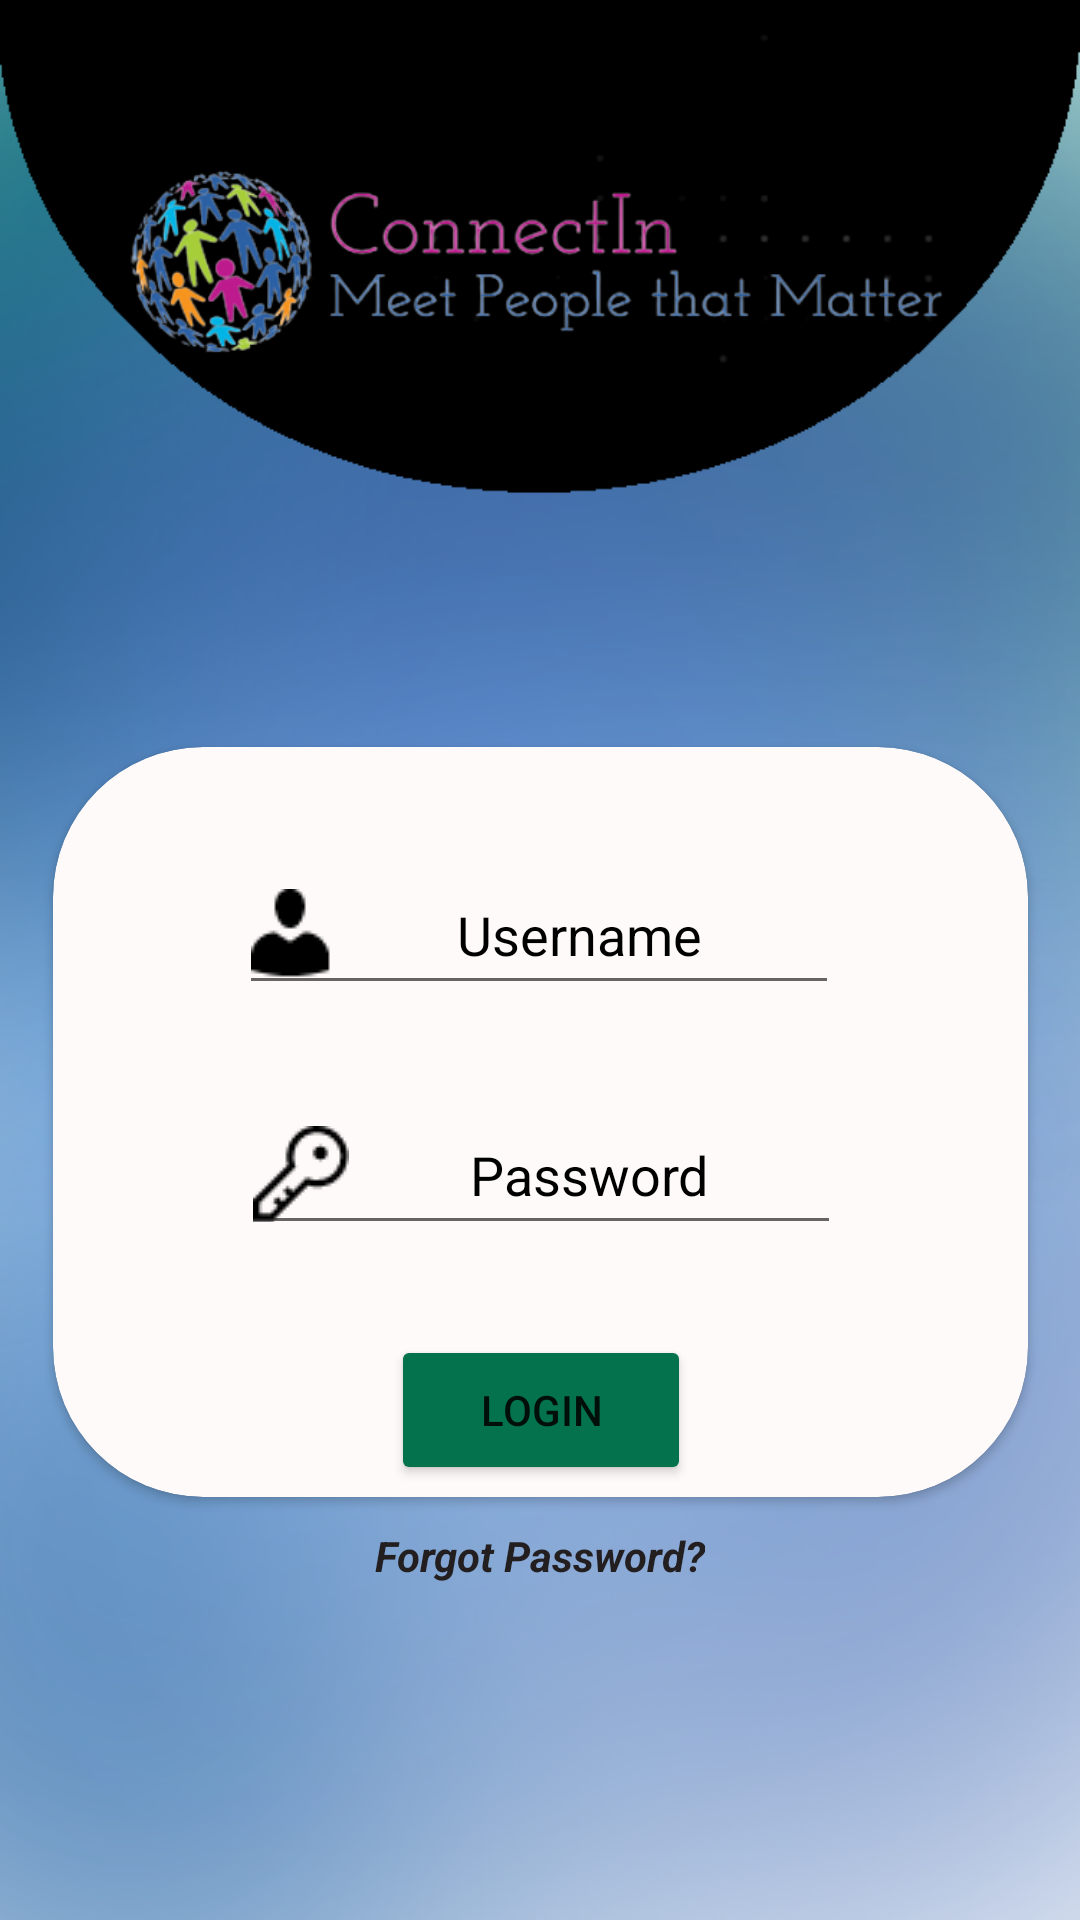

Produce the Android XML layout that renders to this screen, including the resource entries it uses.
<!-- AndroidManifest.xml: application theme Theme.Internalproject -->
<!-- res/layout/activity_login.xml -->
<?xml version="1.0" encoding="utf-8"?>
<androidx.constraintlayout.widget.ConstraintLayout xmlns:android="http://schemas.android.com/apk/res/android"
    xmlns:app="http://schemas.android.com/apk/res-auto"
    xmlns:tools="http://schemas.android.com/tools"
    android:layout_width="match_parent"
    android:layout_height="match_parent"
    android:background="@drawable/background4">

    <androidx.cardview.widget.CardView
        android:id="@+id/cardView2"
        android:layout_width="325dp"
        android:layout_height="250dp"
        android:layout_marginTop="81dp"
        app:cardBackgroundColor="#FFFAFA"
        app:cardCornerRadius="50dp"
        app:layout_constraintEnd_toEndOf="parent"
        app:layout_constraintHorizontal_bias="0.5"
        app:layout_constraintStart_toStartOf="parent"
        app:layout_constraintTop_toBottomOf="@+id/imageView">


        <androidx.constraintlayout.widget.ConstraintLayout
            android:layout_width="match_parent"
            android:layout_height="match_parent"
            app:layout_constraintEnd_toEndOf="parent"
            app:layout_constraintHorizontal_bias="0.5"
            app:layout_constraintStart_toStartOf="parent">

            <EditText
                android:id="@+id/loginPassword_EV"
                android:layout_width="200dp"
                android:layout_height="50dp"
                android:layout_marginBottom="30dp"
                android:drawableStart="@drawable/password"
                android:ems="10"
                android:hint="@string/signin_layout_password"
                android:importantForAutofill="no"
                android:inputType="textPassword"
                android:textAlignment="center"
                android:textColor="@color/black"
                android:textColorHint="@color/black"
                app:layout_constraintBottom_toTopOf="@+id/loginB"
                app:layout_constraintEnd_toEndOf="parent"
                app:layout_constraintHorizontal_bias="0.5"
                app:layout_constraintStart_toStartOf="parent" />

            <EditText
                android:id="@+id/loginUID_EV"
                android:layout_width="200dp"
                android:layout_height="50dp"
                android:layout_marginBottom="30dp"
                android:drawableStart="@drawable/username"
                android:ems="10"
                android:hint="@string/signin_layout_uname"
                android:importantForAutofill="no"
                android:inputType="textPersonName"
                android:textAlignment="center"
                android:textAllCaps="true"
                android:textColor="@color/black"
                android:textColorHint="@color/black"
                app:layout_constraintBottom_toTopOf="@+id/loginPassword_EV"
                app:layout_constraintEnd_toEndOf="parent"
                app:layout_constraintHorizontal_bias="0.496"
                app:layout_constraintStart_toStartOf="parent" />

            <Button
                android:id="@+id/loginB"
                android:layout_width="100dp"
                android:layout_height="50dp"
                android:layout_marginBottom="4dp"
                android:backgroundTint="#04724D"
                android:hapticFeedbackEnabled="true"
                android:onClick="onClickButton"
                android:text="@string/signin_layout_loginB"
                app:cornerRadius="20dp"
                app:icon="@drawable/login_icon"
                app:iconPadding="5dp"
                app:iconSize="15dp"
                app:layout_constraintBottom_toBottomOf="parent"
                app:layout_constraintEnd_toEndOf="parent"
                app:layout_constraintHorizontal_bias="0.5"
                app:layout_constraintStart_toStartOf="parent" />
        </androidx.constraintlayout.widget.ConstraintLayout>

    </androidx.cardview.widget.CardView>

    <ImageView
        android:id="@+id/imageView"
        android:layout_width="279dp"
        android:layout_height="168dp"
        android:contentDescription="@string/signin_layout_img"
        app:layout_constraintEnd_toEndOf="parent"
        app:layout_constraintHorizontal_bias="0.5"
        app:layout_constraintStart_toStartOf="parent"
        app:layout_constraintTop_toTopOf="parent"
        app:srcCompat="@drawable/logo" />

    <com.airbnb.lottie.LottieAnimationView
        android:id="@+id/loginAnimation"
        android:layout_width="262dp"
        android:layout_height="131dp"
        android:layout_marginTop="10dp"
        android:layout_marginBottom="1dp"
        android:background="@drawable/app_background"
        android:visibility="gone"
        app:layout_constraintBottom_toTopOf="@+id/textView2"
        app:layout_constraintEnd_toEndOf="parent"
        app:layout_constraintHorizontal_bias="0.5"
        app:layout_constraintStart_toStartOf="parent"
        app:layout_constraintTop_toBottomOf="@+id/forgotPassword_TV"
        app:lottie_autoPlay="false"
        app:lottie_loop="false"
        app:lottie_rawRes="@raw/unlock_login" />

    <TextView
        android:id="@+id/forgotPassword_TV"
        android:layout_width="wrap_content"
        android:layout_height="wrap_content"
        android:layout_marginTop="10dp"
        android:layout_marginBottom="160dp"
        android:hapticFeedbackEnabled="true"
        android:text="@string/signin_layout_forgotPassTV"
        android:textColor="#231F20"
        android:textStyle="bold|italic"
        app:layout_constraintBottom_toTopOf="@+id/textView2"
        app:layout_constraintEnd_toEndOf="parent"
        app:layout_constraintHorizontal_bias="0.5"
        app:layout_constraintStart_toStartOf="parent"
        app:layout_constraintTop_toBottomOf="@+id/cardView2" />

    <TextView
        android:id="@+id/textView2"
        android:layout_width="wrap_content"
        android:layout_height="wrap_content"
        android:layout_marginTop="140dp"
        android:text="@string/signin_layout_donthaveTV"
        android:textColor="#231F20"
        app:layout_constraintEnd_toEndOf="parent"
        app:layout_constraintHorizontal_bias="0.5"
        app:layout_constraintStart_toStartOf="parent"
        app:layout_constraintTop_toBottomOf="@+id/forgotPassword_TV" />

    <TextView
        android:id="@+id/register_TV"
        android:layout_width="wrap_content"
        android:layout_height="wrap_content"
        android:hapticFeedbackEnabled="true"
        android:text="@string/signin_layout_registeTV"
        android:textAllCaps="true"
        android:textColor="@color/black"
        android:textStyle="bold"
        app:layout_constraintEnd_toEndOf="parent"
        app:layout_constraintHorizontal_bias="0.5"
        app:layout_constraintStart_toStartOf="parent"
        app:layout_constraintTop_toBottomOf="@+id/textView2" />

    <com.airbnb.lottie.LottieAnimationView
        android:id="@+id/wrongPasswordAnimation"
        android:layout_width="262dp"
        android:layout_height="133dp"
        android:layout_marginTop="10dp"
        android:layout_marginBottom="3dp"
        android:background="@drawable/app_background"
        android:visibility="gone"
        app:layout_constraintBottom_toTopOf="@+id/textView2"
        app:layout_constraintEnd_toEndOf="parent"
        app:layout_constraintHorizontal_bias="0.5"
        app:layout_constraintStart_toStartOf="parent"
        app:layout_constraintTop_toBottomOf="@+id/forgotPassword_TV"
        app:lottie_autoPlay="false"
        app:lottie_loop="false"
        app:lottie_rawRes="@raw/wrong_password" />

    <androidx.constraintlayout.widget.Guideline
        android:id="@+id/guideline2"
        android:layout_width="wrap_content"
        android:layout_height="wrap_content"
        android:orientation="horizontal"
        app:layout_constraintGuide_begin="249dp" />

</androidx.constraintlayout.widget.ConstraintLayout>
<!-- resources referenced by this layout -->
<resources>
  <color name="black">#FF000000</color>
  <!-- drawable app_background: png bitmap (drawable, 3080 bytes) -->
  <!-- drawable background4: png bitmap (drawable, 199002 bytes) -->
  <!-- drawable login_icon: png bitmap (drawable, 313 bytes) -->
  <!-- drawable logo: png bitmap (drawable, 65064 bytes) -->
  <!-- drawable password: png bitmap (drawable, 686 bytes) -->
  <!-- drawable username: png bitmap (drawable, 473 bytes) -->
  <string name="signin_layout_donthaveTV">Dont have an account?</string>
  <string name="signin_layout_forgotPassTV">Forgot Password?</string>
  <string name="signin_layout_img">Logo</string>
  <string name="signin_layout_loginB">Login</string>
  <string name="signin_layout_password">Password</string>
  <string name="signin_layout_registeTV">Register</string>
  
      //business_registration_layout
  <string name="signin_layout_uname">Username</string>
  <style name="Theme.Internalproject" parent="Theme.MaterialComponents.DayNight.DarkActionBar">
          
          <item name="colorPrimary">@color/purple_500</item>
          <item name="colorPrimaryVariant">@color/purple_700</item>
          <item name="colorOnPrimary">@color/white</item>
          
          <item name="colorSecondary">@color/teal_200</item>
          <item name="colorSecondaryVariant">@color/teal_700</item>
          <item name="colorOnSecondary">@color/black</item>
          
          <item name="android:statusBarColor" tools:targetApi="l">?attr/colorPrimaryVariant</item>
          
      </style>
  <color name="purple_500">#FF6200EE</color>
  <color name="purple_700">#FF3700B3</color>
  <color name="white">#FFFFFFFF</color>
  <color name="teal_200">#FF03DAC5</color>
  <color name="teal_700">#FF018786</color>
</resources>
